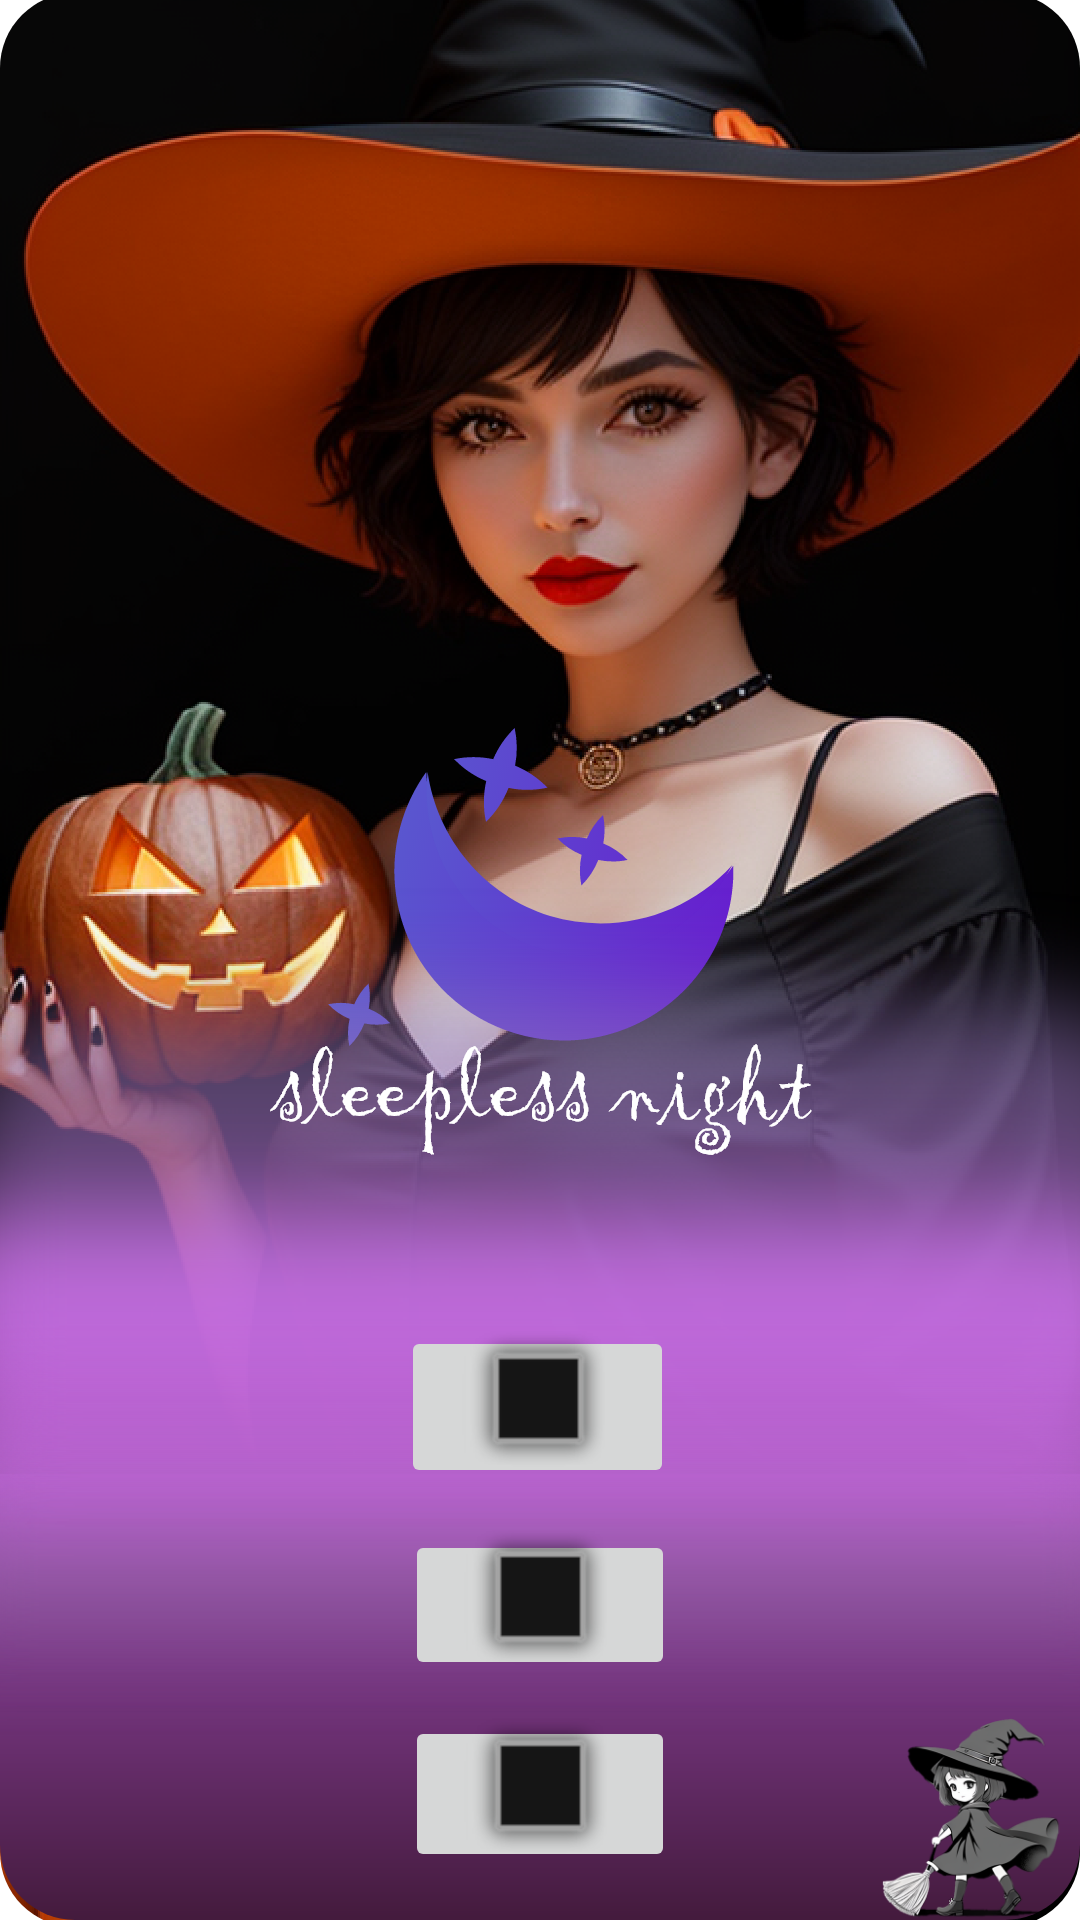

Write the Android layout XML for this screen, with the resource values it uses.
<!-- AndroidManifest.xml: application theme Theme.Bumain -->
<!-- res/layout/activity_main.xml -->
<?xml version="1.0" encoding="utf-8"?>
<androidx.constraintlayout.widget.ConstraintLayout xmlns:android="http://schemas.android.com/apk/res/android"
    xmlns:app="http://schemas.android.com/apk/res-auto"
    android:id="@+id/constraintLayout1"
    xmlns:tools="http://schemas.android.com/tools"
    android:layout_width="match_parent"
    android:layout_height="match_parent"
    tools:context=".MainActivity">


    <androidx.constraintlayout.widget.ConstraintLayout
        android:id="@+id/constraintLayout2"
        android:layout_width="match_parent"
        android:layout_height="match_parent"
        app:layout_constraintEnd_toEndOf="parent"
        app:layout_constraintStart_toStartOf="parent"
        app:layout_constraintTop_toTopOf="parent">


        <ImageButton
            android:id="@+id/imageButton4"
            android:layout_width="match_parent"
            android:layout_height="match_parent"
           android:background="@drawable/zu"
            app:layout_constraintBottom_toBottomOf="parent"
            app:layout_constraintEnd_toEndOf="parent"
            app:layout_constraintHorizontal_bias="0.0"
            app:layout_constraintStart_toStartOf="parent"
            app:layout_constraintTop_toTopOf="parent"
            app:layout_constraintVertical_bias="0.0"
            />

        <ImageButton
            android:id="@+id/imageButton3"
            android:layout_width="90dp"
            android:layout_height="50dp"
            android:layout_marginBottom="80dp"
            app:layout_constraintBottom_toBottomOf="parent"
            app:layout_constraintEnd_toEndOf="parent"
            app:layout_constraintStart_toStartOf="parent"
            app:srcCompat="@android:drawable/alert_dark_frame" />

        <ImageButton
            android:id="@+id/imageButton2"
            android:layout_width="91dp"
            android:layout_height="54dp"
            android:layout_marginBottom="144dp"
            app:layout_constraintBottom_toBottomOf="parent"
            app:layout_constraintEnd_toEndOf="parent"
            app:layout_constraintHorizontal_bias="0.497"
            app:layout_constraintStart_toStartOf="parent"
            app:srcCompat="@android:drawable/alert_dark_frame" />

        <ImageButton
            android:id="@+id/imageButton1"
            android:layout_width="90dp"
            android:layout_height="52dp"
            android:layout_marginBottom="16dp"
            app:layout_constraintBottom_toBottomOf="parent"
            app:layout_constraintEnd_toEndOf="parent"
            app:layout_constraintStart_toStartOf="parent"
            app:srcCompat="@android:drawable/alert_dark_frame" />
    </androidx.constraintlayout.widget.ConstraintLayout>
</androidx.constraintlayout.widget.ConstraintLayout>
<!-- resources referenced by this layout -->
<resources>
  <!-- drawable zu: png bitmap (drawable, 852999 bytes) -->
  <style name="Theme.Bumain" parent="Base.Theme.Bumain" />
  <style name="Base.Theme.Bumain" parent="Theme.Material3.DayNight.NoActionBar">
          
          
      </style>
</resources>
